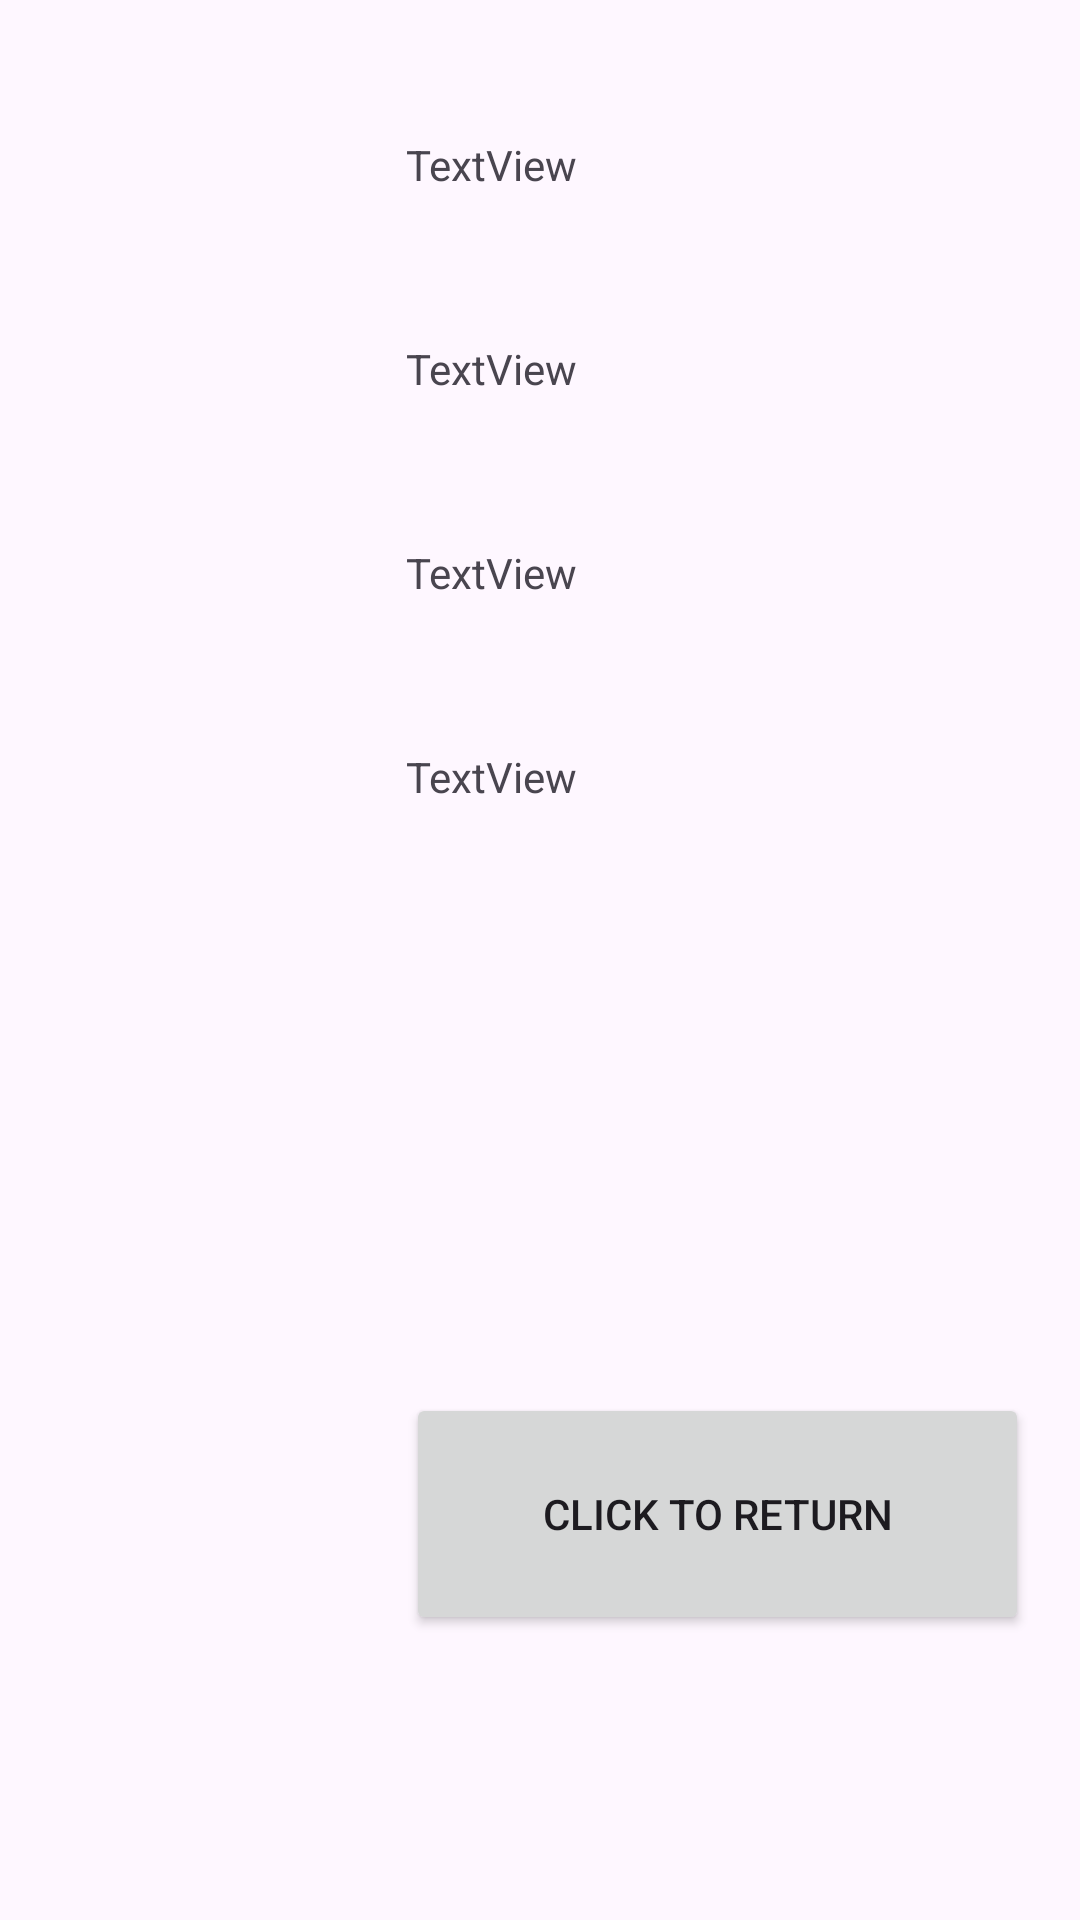

Android layout source for this screen:
<!-- AndroidManifest.xml: application theme Theme.SeriesCalc -->
<!-- res/layout/activity_result_screen.xml -->
<?xml version="1.0" encoding="utf-8"?>
<LinearLayout xmlns:android="http://schemas.android.com/apk/res/android"
    xmlns:app="http://schemas.android.com/apk/res-auto"
    xmlns:tools="http://schemas.android.com/tools"
    android:id="@+id/main"
    android:layout_width="match_parent"
    android:layout_height="match_parent"
    android:orientation="vertical"
    tools:context=".resultScreenActivity" >

    <Space
        android:layout_width="match_parent"
        android:layout_height="wrap_content"
        android:layout_weight="1" />

    <LinearLayout
        android:layout_width="match_parent"
        android:layout_height="wrap_content"
        android:layout_weight="20"
        android:orientation="horizontal">

        <Space
            android:layout_width="wrap_content"
            android:layout_height="wrap_content"
            android:layout_weight="1" />

        <LinearLayout
            android:layout_width="10dp"
            android:layout_height="match_parent"
            android:layout_weight="6"
            android:orientation="vertical">

            <ListView
                android:id="@+id/showingList"
                android:layout_width="match_parent"
                android:layout_height="match_parent" />
        </LinearLayout>

        <Space
            android:layout_width="wrap_content"
            android:layout_height="wrap_content"
            android:layout_weight="0.5" />

        <LinearLayout
            android:layout_width="wrap_content"
            android:layout_height="match_parent"
            android:layout_weight="4"
            android:orientation="vertical">

            <Space
                android:layout_width="match_parent"
                android:layout_height="wrap_content"
                android:layout_weight="1" />

            <TextView
                android:id="@+id/firstNum"
                android:layout_width="match_parent"
                android:layout_height="wrap_content"
                android:layout_weight="2"
                android:text="TextView" />

            <Space
                android:layout_width="match_parent"
                android:layout_height="wrap_content"
                android:layout_weight="1" />

            <TextView
                android:id="@+id/listQ"
                android:layout_width="match_parent"
                android:layout_height="wrap_content"
                android:layout_weight="2"
                android:text="TextView" />

            <Space
                android:layout_width="match_parent"
                android:layout_height="wrap_content"
                android:layout_weight="1" />

            <TextView
                android:id="@+id/location"
                android:layout_width="match_parent"
                android:layout_height="wrap_content"
                android:layout_weight="2"
                android:text="TextView" />

            <Space
                android:layout_width="match_parent"
                android:layout_height="wrap_content"
                android:layout_weight="1" />

            <TextView
                android:id="@+id/sumLocation"
                android:layout_width="match_parent"
                android:layout_height="wrap_content"
                android:layout_weight="2"
                android:text="TextView" />

            <Space
                android:layout_width="match_parent"
                android:layout_height="wrap_content"
                android:layout_weight="10" />

            <Button
                android:id="@+id/returnToFirstView"
                android:layout_width="match_parent"
                android:layout_height="wrap_content"
                android:layout_weight="2"
                android:onClick="returnToFirstView"
                android:text="click to return" />

            <Space
                android:layout_width="match_parent"
                android:layout_height="wrap_content"
                android:layout_weight="4" />
        </LinearLayout>

        <Space
            android:layout_width="wrap_content"
            android:layout_height="wrap_content"
            android:layout_weight="1" />

    </LinearLayout>

    <Space
        android:layout_width="match_parent"
        android:layout_height="wrap_content"
        android:layout_weight="1" />
</LinearLayout>
<!-- resources referenced by this layout -->
<resources>
  <style name="Theme.SeriesCalc" parent="Base.Theme.SeriesCalc" />
  <style name="Base.Theme.SeriesCalc" parent="Theme.Material3.DayNight.NoActionBar">
          
          
      </style>
</resources>
